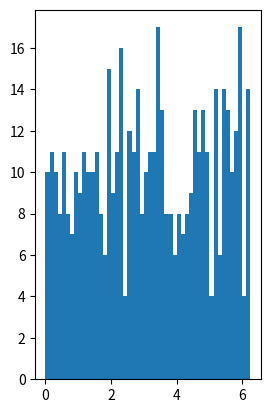

Reproduce this figure in Python. (Note: this script raises an exception after producing the figure.)
###########################################################
#
#       Plotting Example
#           - displays a histogram and a polar plot
#           - provides example of Cartesian plot alongside polar plot

import numpy as np
import matplotlib.mlab as mlab
import matplotlib.pyplot as plt


###################################################
# Give the random module a random seed (optional)
np.random.seed(19680801)

npts = 512

#Random points in theta
tmean = np.pi   # mean of distribution
tsigma = np.pi# standard  deviation of the distribution
theta = tmean+tsigma*np.random.randn(npts)   # Uniformly distributed set of points

#Random points in r
rmean = 0.0     
rsigma = 1      
r = rmean + rsigma * np.random.randn(npts)

##################################################
# Ensure that r and theta have sensible values
maxr = np.max(np.abs(r))
for i in range(npts):
    theta[i] = (theta[i] % (2*np.pi))  #*180.0/np.pi

    r[i] = np.abs(r[i])/maxr
    r[i] = r[i] % 1
    



##########################################
# Begin the figure
# Since we wish to draw a Cartesian plot
# alongside a polar plot, the sequence
# of commands we type is somewhat different
# in that figure and axes objects are initialized
# individually

# Begin by initializing the figure object
fig = plt.figure(1)

##############################
# Subplot 1 :  histogram of theta values
# Initialize our first axes object.
ax1=plt.subplot(1,2,1)  # 1 row, 2 columns, image 1  (1,2,1)

# the histogram of the data
num_bins = 50
ax1.hist(theta, num_bins, normed=1)
ax1.set_xlabel(r'$\theta$')
ax1.set_ylabel('Probability density')
ax1.set_title(r'Histogram of $\theta$-values')

################################################
# Subplot 2 : Polar Plot of our Random Points
# Initialize our second axes object and set its projection to polar

ax2=plt.subplot(1,2,2,projection='polar')  # 1 row, 2 columns, image 2 (1,2,2)

for i in range(npts):
    ax2.plot(theta[i], r[i], 'r.')   # plot each point individually (no connecting line)

ax2.set_title('Random Points')
ax2.set_rticks([0.5, 0.75, 1])  # Control radial ticks -- most easily accessible via "axes" object
ax2.set_rlabel_position(-22.5)  # Move radial labels away from plotted line

plt.tight_layout()
plt.show()
